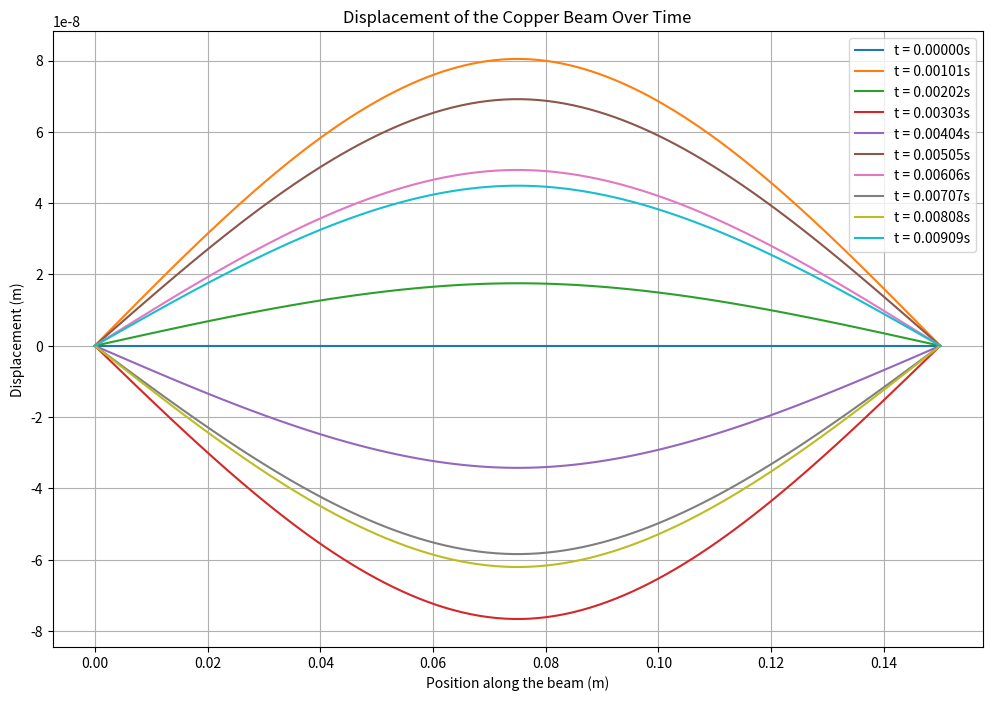

Generate this figure with matplotlib:
import numpy as np
import matplotlib.pyplot as plt

# Given constants for the copper beam
P_0 = 10  # Harmonic force amplitude in Newtons
L = 0.15  # Length of the beam in meters
E = 130 * 1e9  # Young's modulus in Pascals (converted from GPa)
rho = 8.96 * 1000  # Density in kg/m^3 (converted from g/cm^3)
height = 0.03  # Width and height of the cross-section in meters
width = 0.03
A = width * height  # Cross-sectional area in m^2
a = L / 2  # Force applied at the midpoint

# Compute the first natural frequency omega_1
I = (width * height ** 3) / 12  # Moment of inertia of the beam's cross-section
omega_1 = np.sqrt(E * I / (rho * A)) * (np.pi / L) ** 2

# Given omega for the harmonic force
omega = 0.1 * omega_1

print(f'omega= {omega}')
# Time and space discretization parameters
x_points = 100
t_points = 100
x = np.linspace(0, L, x_points)
t = np.linspace(0, 1.0e-4*100, t_points)  # Time range of 1 second for illustration

# Calculating the exact solution
def calculate_u(x, t, L, a, omega, P_0, rho, A):
    u = np.zeros((len(t), len(x)))
    for n in range(1, 100):  # Summing over n up to 99
        omega_n = np.sqrt(E * I / (rho * A)) * (n * np.pi / L) ** 2
        term = (2 * P_0) / (rho * A * L) * 1 / (omega_n ** 2 - omega ** 2) * np.sin(n * np.pi * a / L) * np.sin(n * np.pi * x / L)
        for i, ti in enumerate(t):
            u[i, :] += term * np.sin(omega * ti)
    return u

# Calculate the solution
u = calculate_u(x, t, L, a, omega, P_0, rho, A)

# Plotting the solution at different times
plt.figure(figsize=(12, 8))
for i in range(0, len(t), len(t)//10):
    plt.plot(x, u[i, :], label=f't = {t[i]:.5f}s')
plt.title('Displacement of the Copper Beam Over Time')
plt.xlabel('Position along the beam (m)')
plt.ylabel('Displacement (m)')
plt.legend()
plt.grid(True)
plt.show()
